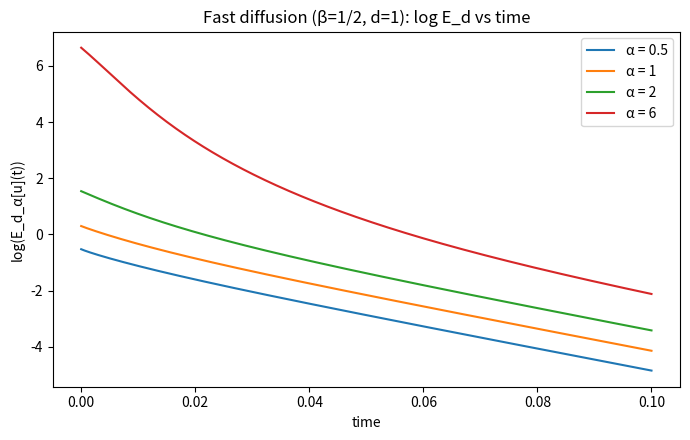
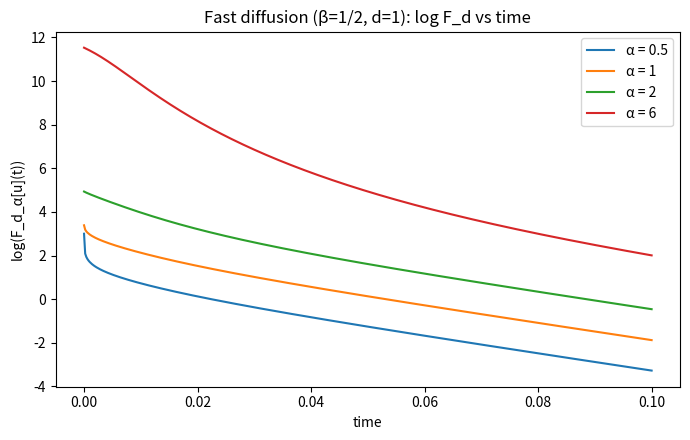

Generate these figures, in order, with matplotlib:
#!/usr/bin/env python3
# Minimal reproducible script to simulate 1D fast diffusion (β=1/2) with a finite-volume implicit scheme,
# then compute and plot log E_d and log F_d for α ∈ {0.5, 1, 2, 6} as in Fig. 6 (d=1).
#
# Usage:
#   python fast_diffusion_entropy_demo.py
#
# Dependencies: numpy, matplotlib
#
# Notes:
# - Scheme: fully implicit backward Euler + finite volumes (uniform mesh), Neumann BCs
# - Discrete entropies per Chainais–Jüngel–Schuchnigg (2015): Eq. (8) and (9)
# - Parameters: Ω=(0,1), N=50 cells (Δx=0.02), Δt=2e-4, T=0.1, β=1/2
# - Initial datum (fast diffusion case in the paper): u0(x) = C * ((x0 - x)(x - x1))_+^2 with x0=0.3, x1=0.7, C=3000
#
# The code is intentionally compact but numerically robust enough for a demo:
# - Newton method with damping
# - Regularization near 0 for u^{β-1}
# - Mass is approximately conserved by the scheme (FV + Neumann)
#
# You can adapt N, dt, T, alphas below if needed.
import numpy as np
import matplotlib.pyplot as plt

# Problem parameters
beta = 0.5
x0, x1 = 0.3, 0.7
C = 3000.0
T = 0.1
dt = 2e-4
N = 50  # number of control volumes
L = 1.0
dx = L / N
M = int(T / dt)

# Alphas to reproduce figure
alphas = [0.5, 1.0, 2.0, 6.0]

# Spatial grid: cell centers
xc = (np.arange(N) + 0.5) * dx

# Initial data: truncated polynomial (._+ means positive part)
def u0_fun(x):
    z = (x0 - x) * (x - x1)
    z[z < 0] = 0.0
    return C * z**2

u = u0_fun(xc)

# Storage for entropies over time
times = np.arange(M + 1) * dt
E_hist = {a: np.zeros(M + 1) for a in alphas}
F_hist = {a: np.zeros(M + 1) for a in alphas}

def compute_Ed(u, alpha):
    # E_d = 1/(α+1) * ( ∑ m(K) u_K^{α+1} - (∑ m(K) u_K)^{α+1} )
    s1 = np.sum(dx * u**(alpha + 1))
    s0 = np.sum(dx * u)
    return (s1 - s0**(alpha + 1)) / (alpha + 1)

def compute_Fd(u, alpha):
    # F_d = 1/2 * | (u^{α/2}) |_{1,2,T}^2, with |.| seminorm using 1D FV: sum (m(σ)/dσ) (jump)^2 = (1/dx) ∑ (Δf)^2
    f = np.maximum(u, 0.0)**(alpha / 2.0)
    jumps = f[1:] - f[:-1]
    seminorm_sq = (1.0 / dx) * np.sum(jumps**2)
    return 0.5 * seminorm_sq

# Record initial entropies
for a in alphas:
    E_hist[a][0] = compute_Ed(u, a)
    F_hist[a][0] = compute_Fd(u, a)

# Helper: residual and Jacobian for Newton (implicit FV scheme)
def residual_and_jacobian(u_new, u_old, dt, dx, beta, eps=1e-12):
    N = u_new.size
    D = dt / (dx * dx)
    r = np.zeros(N)
    # Tridiagonal Jacobian
    main = np.ones(N)
    lower = np.zeros(N - 1)
    upper = np.zeros(N - 1)
    # Precompute powers safely
    u_eps = np.maximum(u_new, 0.0) + eps
    pow_beta = u_eps**beta
    d_beta = beta * u_eps**(beta - 1.0)
    # i = 0 (left boundary, one neighbor due to Neumann)
    r[0] = u_new[0] - u_old[0] + D * (pow_beta[0] - pow_beta[1])
    main[0] = 1.0 + D * d_beta[0]
    upper[0] = -D * d_beta[1]
    # interior i
    for i in range(1, N - 1):
        r[i] = u_new[i] - u_old[i] + D * (2.0 * pow_beta[i] - pow_beta[i - 1] - pow_beta[i + 1])
        main[i] = 1.0 + 2.0 * D * d_beta[i]
        lower[i - 1] = -D * d_beta[i - 1]
        upper[i] = -D * d_beta[i + 1]
    # i = N-1 (right boundary)
    r[N - 1] = u_new[N - 1] - u_old[N - 1] + D * (pow_beta[N - 1] - pow_beta[N - 2])
    main[N - 1] = 1.0 + D * d_beta[N - 1]
    lower[N - 2] = -D * d_beta[N - 2]
    return r, main, lower, upper

def solve_tridiag(main, lower, upper, rhs):
    # Thomas algorithm
    n = main.size
    c = upper.copy()
    d = rhs.copy()
    a = lower.copy()
    b = main.copy()
    for i in range(1, n):
        w = a[i - 1] / b[i - 1]
        b[i] = b[i] - w * c[i - 1]
        d[i] = d[i] - w * d[i - 1]
    x = np.zeros(n)
    x[-1] = d[-1] / b[-1]
    for i in range(n - 2, -1, -1):
        x[i] = (d[i] - c[i] * x[i + 1]) / b[i]
    return x

# Time stepping with Newton + damping
for k in range(1, M + 1):
    u_old = u.copy()
    u_new = u.copy()
    # Newton iterations
    for it in range(50):
        r, main, lower, upper = residual_and_jacobian(u_new, u_old, dt, dx, beta)
        norm_r = np.linalg.norm(r, ord=np.inf)
        if norm_r < 1e-10:
            break
        # Solve J * delta = -r
        delta = solve_tridiag(main, lower, upper, -r)
        # Damping / line search
        lam = 1.0
        for _ in range(10):
            trial = np.maximum(u_new + lam * delta, 0.0)  # enforce nonnegativity
            r_trial, *_ = residual_and_jacobian(trial, u_old, dt, dx, beta)
            if np.linalg.norm(r_trial, ord=np.inf) < norm_r:
                u_new = trial
                break
            lam *= 0.5
        else:
            # If no improvement, accept small step
            u_new = np.maximum(u_new + 0.1 * delta, 0.0)
    u = u_new
    # Record entropies
    for a in alphas:
        E_hist[a][k] = compute_Ed(u, a)
        F_hist[a][k] = compute_Fd(u, a)

# Plot: log(E_d) vs time
plt.figure(figsize=(7, 4.5))
for a in alphas:
    # Avoid log(0) by clipping to tiny positive
    y = np.maximum(E_hist[a], 1e-300)
    plt.plot(times, np.log(y), label=f"α = {a:g}")
plt.xlabel("time")
plt.ylabel("log(E_d_α[u](t))")
plt.legend()
plt.title("Fast diffusion (β=1/2, d=1): log E_d vs time")
plt.tight_layout()
plt.show()

# Plot: log(F_d) vs time
plt.figure(figsize=(7, 4.5))
for a in alphas:
    y = np.maximum(F_hist[a], 1e-300)
    plt.plot(times, np.log(y), label=f"α = {a:g}")
plt.xlabel("time")
plt.ylabel("log(F_d_α[u](t))")
plt.legend()
plt.title("Fast diffusion (β=1/2, d=1): log F_d vs time")
plt.tight_layout()
plt.show()
